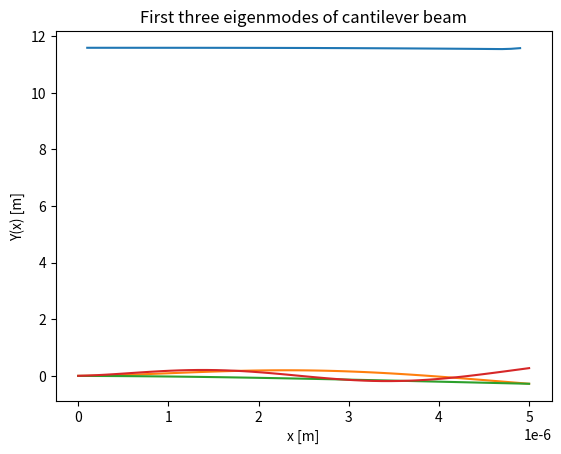

Python code for this plot:
# Calculates the resonant frequencies of a beam (ps#1, p1.b)
# [redacted]

### Import packages
from scipy import sparse
from scipy.sparse import linalg
import numpy as np
import math
from matplotlib import pyplot as plt

### Config

L = 5e-6 # Length of the beam [m]
w = t = 200e-9 # Width & Thickness for the rectangular beam [m]
rho = 2300 # Mass density for silicon [kg/m^3]
E = 1.85e11 # Young's modulus for silicon [Pa]

m = 1e-18

dx = 0.1e-6 # The size of the 1D mesh
k = 3 # The number of modes to calculate

### Function Definitions

# Constructs the lowest-order accurate computational molecule for an nth order central-difference derivative
def cd_1d_molecule(n):
    n_even = n-n%2
    mol = np.array([1])
    for o in range(n_even):
        mol_R = np.append(np.array([0]), mol)
        mol_L = np.append(mol, np.array([0]))
        mol = mol_R - mol_L

    if (n%2):
        mol_R = np.append(np.array([0,0]), mol)
        mol_L = np.append(mol, np.array([0,0]))
        mol = (mol_R - mol_L)/2

    return mol

# Constructs a finite-difference nth order derivative operator matrix with size NxN
def cd_1d_matrix(n, N, h):
    mol = cd_1d_molecule(n)
    idx = np.arange(len(mol)) - math.floor(len(mol)/2)
    return sparse.diags(mol, idx, shape=(N, N), format="csr", dtype=np.double) / math.pow(h, n)

# Generates the homogenous BC perturbation matrix from a list of derivative orders
def cd_1d_homogenous_bc_matrix(orders, side):
    # Get molecules
    mols = []
    max_size = -1
    for n in range(len(orders)):
        mol = cd_1d_molecule(orders[n])
        max_size = max([max_size, len(mol)])
        mols.append(mol)

    midpoint = int(np.floor(max_size/2))
    beta = np.zeros((len(orders), max_size))

    for mid in range(len(mols)):
        n = math.floor(len(mols[mid])/2)
        idx = np.arange(-n, n+1) + midpoint
        beta[mid, idx] = mols[mid]

    if (side):
        beta_f = beta[:, -len(orders):]
        beta_c = beta[:, :-len(orders)]
    else:
        beta_f = beta[:, :len(orders)]
        beta_c = beta[:, len(orders):]
    beta_f = np.linalg.inv(beta_f)
    F = -np.matmul(beta_f, beta_c)

    return F

# Applies homogenous boundary conditions of the order desired at the side desired
def apply_1d_homogenous_bcs(A, orders, side):
    num_fictitious = len(orders)
    if side:
        # Right
        A_f = A[-2*num_fictitious:-num_fictitious, -num_fictitious:]
        A = A[:-num_fictitious, :-num_fictitious]
        F = cd_1d_homogenous_bc_matrix(orders, side)
        dA = np.matmul(A_f.toarray(),F)

        A[-dA.shape[0]:, -dA.shape[1]:] = A[-dA.shape[0]:, -dA.shape[1]:] + dA
    else:
        # Right
        A_f = A[num_fictitious:2*num_fictitious, :num_fictitious]
        A = A[num_fictitious:, num_fictitious:]
        F = cd_1d_homogenous_bc_matrix(orders, side)
        dA = np.matmul(A_f.toarray(),F)

        A[:dA.shape[0], :dA.shape[1]] = A[:dA.shape[0], :dA.shape[1]] + dA

    return A

### Script

N = math.floor(L / dx)
A = w*t
D = E*(w*(math.pow(t, 3)))/12

x = np.linspace(0, L, num=N)

# Construct a 4-th derivative operator with 2 fictitious nodes on each side
Dx4 = cd_1d_matrix(4, N + 4, dx)

x_m_vals = np.arange(1, 50)
x_m_vals = x_m_vals*0.1e-6

eigs = np.zeros_like(x_m_vals)
for xid in range(len(x_m_vals)):
    x_m = x_m_vals[xid]

    # Build mass perturbation
    p = np.ones(N+4, dtype=np.double)
    p = p/rho
    i_m = int(math.floor(x_m / dx)) + 2 # 2 Fictitious nodes at left boundary
    p[i_m] = p[i_m+1] = 1/(rho + m/(2*dx*A))
    p = sparse.diags(p, format="csr", dtype=np.double)

    B = p.dot(Dx4)

    # Apply 0th & 1st order homogenous BCs on the left boundary
    B = apply_1d_homogenous_bcs(B, [0, 1], 0)
    # Apply 2nd & 3rd order homogenous BCs on the right boundary
    B = apply_1d_homogenous_bcs(B, [2, 3], 1)

    # Calculate eigenvalues
    [e, v] = linalg.eigs(B, k=k, which="SM")  # which="SM" ensures that the low-frequency modes are selected.

    e = np.sort(e)

    eigs[xid] = e[0] * D / A

# Turn eigenvalues into frequencies
f = (0.5/math.pi) * np.sqrt(np.real(eigs))

print(f/1e6)

# Plot the results
plt.plot(x_m_vals, f/1e6)

plt.title("Lowest resonant frequency vs. mass position")
plt.xlabel("x_m [m]")
plt.ylabel("f [MHz]")
plt.ylim()
plt.show()

for mid in range(k):
    plt.plot(x, np.real(v[:, mid]))
plt.title("First three eigenmodes of cantilever beam")
plt.xlabel("x [m]")
plt.ylabel("Y(x) [m]")
plt.show()

